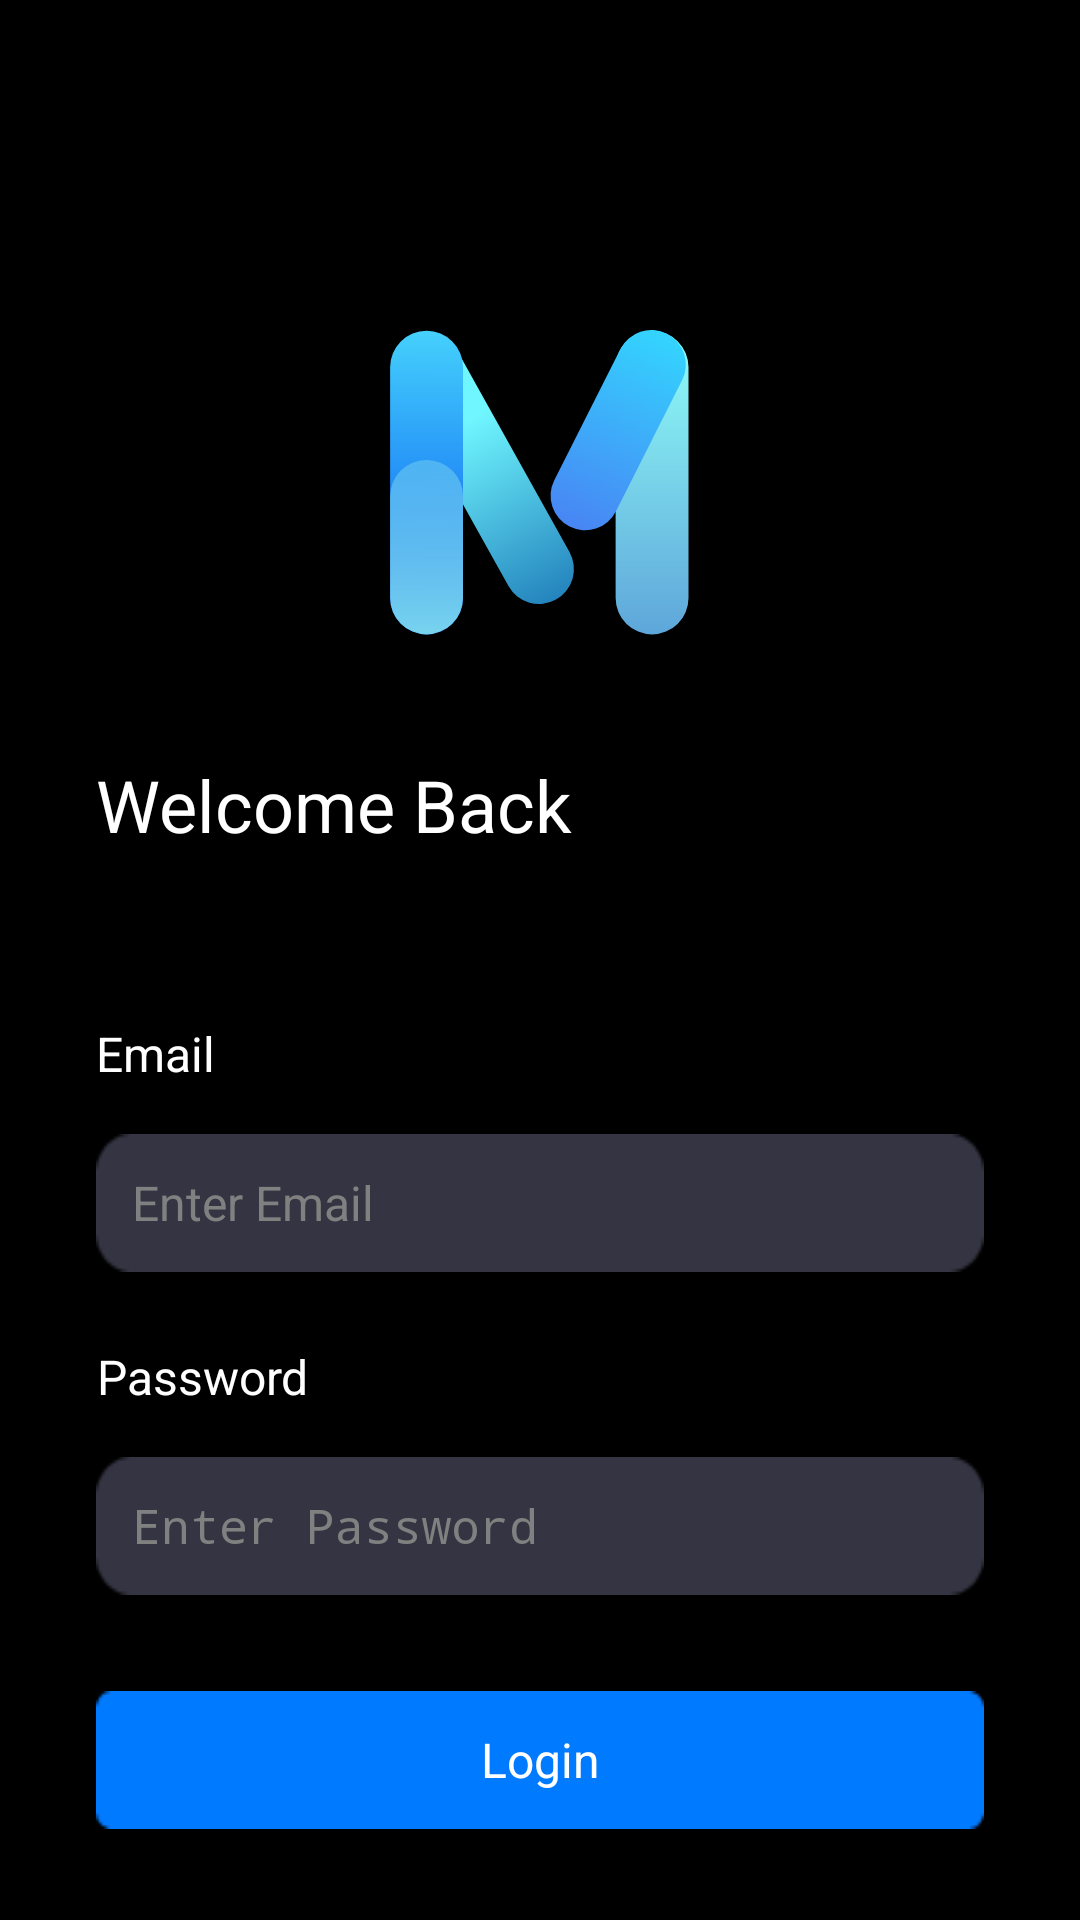

Layout XML and referenced resources for this Android screen:
<!-- AndroidManifest.xml: application theme Theme.Mikiflix -->
<!-- res/layout/login_page.xml -->
<?xml version="1.0" encoding="utf-8"?>
<androidx.core.widget.NestedScrollView xmlns:android="http://schemas.android.com/apk/res/android"
    xmlns:app="http://schemas.android.com/apk/res-auto"
    xmlns:tools="http://schemas.android.com/tools"
    android:layout_width="match_parent"
    android:layout_height="match_parent">

    <LinearLayout
        android:layout_width="match_parent"
        android:layout_height="match_parent"
        android:orientation="vertical"
        >
        <ImageView
            android:id="@+id/favicon_1.png"
            android:layout_width="110dp"
            android:layout_height="180dp"
            android:layout_alignParentTop="true"
            android:layout_centerHorizontal="true"
            android:layout_marginTop="72dp"
            android:layout_gravity="center"
            android:clipToOutline="true"
            android:src="@drawable/mikiflix_logo" />


        <TextView
            android:id="@+id/welcome_bac"
            android:layout_width="match_parent"
            android:layout_height="wrap_content"
            android:layout_marginHorizontal="32dp"
            android:layout_alignParentBottom="true"
            android:text="@string/welcome_bac"
            android:textAppearance="@style/welcome_bac" />

        <LinearLayout
            android:layout_width="match_parent"
            android:layout_height="wrap_content"
            android:layout_alignParentTop="true"
            android:layout_alignParentBottom="true"
            android:layout_marginHorizontal="32dp"
            android:layout_marginVertical="32dp"
            android:orientation="vertical">

            <LinearLayout
                android:layout_width="match_parent"
                android:layout_height="wrap_content"
                android:layout_marginVertical="8dp"
                android:orientation="vertical">

                <TextView
                    android:id="@+id/email"
                    android:layout_width="wrap_content"
                    android:layout_height="wrap_content"
                    android:layout_marginVertical="16dp"
                    android:gravity="center_horizontal|top"
                    android:text="@string/email"
                    android:textAppearance="@style/email" />

                <EditText
                    android:id="@+id/input_email"
                    android:layout_width="match_parent"
                    android:layout_height="46dp"
                    android:background="@drawable/input_style"
                    android:hint="@string/enter_email"
                    android:lineSpacingExtra="3sp"
                    android:paddingHorizontal="12dp"
                    android:textColor="@color/colorLightGrey"
                    android:textAppearance="@style/enter_email"
                    android:textColorHint="#808080" />
            </LinearLayout>

            <LinearLayout
                android:layout_width="match_parent"
                android:layout_height="wrap_content"
                android:orientation="vertical">

                <TextView
                    android:id="@+id/password"
                    android:layout_width="wrap_content"
                    android:layout_height="wrap_content"
                    android:layout_marginVertical="16dp"
                    android:gravity="center_horizontal|top"
                    android:text="@string/password"
                    android:textAppearance="@style/password" />

                <EditText
                    android:id="@+id/input_passwd"
                    android:layout_width="match_parent"
                    android:layout_height="46dp"
                    android:background="@drawable/input_style"
                    android:hint="@string/enter_passw"
                    android:inputType="textPassword"
                    android:lineSpacingExtra="3sp"
                    android:paddingHorizontal="12dp"
                    android:textColor="@color/colorLightGrey"
                    android:textAppearance="@style/enter_passw"
                    android:textColorHint="#808080" />
            </LinearLayout>
        </LinearLayout>

        <Button
            android:id="@+id/btn_login"
            android:layout_width="match_parent"
            android:layout_height="46dp"
            android:layout_alignParentLeft="true"
            android:layout_alignParentTop="true"
            android:layout_marginHorizontal="32dp"
            android:background="@drawable/main_button"
            android:gravity="center"
            android:text="@string/login"
            android:textAppearance="@style/login" />


        <LinearLayout
            android:layout_width="match_parent"
            android:layout_height="wrap_content"
            android:layout_alignParentBottom="true"
            android:layout_marginBottom="7dp"
            android:gravity="center"
            android:orientation="horizontal"
            android:padding="16dp"
            tools:context=".MainActivity">


            <TextView
                android:id="@+id/create_an_ac"
                android:layout_width="wrap_content"
                android:layout_height="wrap_content"
                android:text="Create an account?"
                android:textColor="@color/white" />

            <Button
                android:id="@+id/nav_register"
                android:layout_width="wrap_content"
                android:layout_height="wrap_content"
                android:layout_marginEnd="16dp"
                android:background="@android:color/transparent"
                android:text="Sign up"
                android:textColor="#03A9F4" />

        </LinearLayout>
    </LinearLayout>
</androidx.core.widget.NestedScrollView>
<!-- resources referenced by this layout -->
<resources>
  <color name="colorLightGrey">#717171</color>
  <color name="white">#FFFFFFFF</color>
  <!-- drawable input_style: png bitmap (drawable, 695 bytes) -->
  <!-- drawable main_button: png bitmap (drawable, 435 bytes) -->
  <!-- drawable mikiflix_logo: vector/xml drawable (drawable, 3180 chars, omitted) -->
  <string name="email">Email</string>
  <string name="enter_email">Enter Email</string>
  <string name="enter_passw">Enter Password</string>
  <string name="login">Login</string>
  <string name="password">Password</string>
  <string name="welcome_bac">Welcome Back</string>
  <style name="email">
          <item name="android:textSize">16sp</item>
          <item name="android:textColor">#FFFFFF</item>
      </style>
  <style name="enter_email">
          <item name="android:textSize">16sp</item>
          <item name="android:textColor">#757575</item>
      </style>
  <style name="enter_passw">
          <item name="android:textSize">16sp</item>
          <item name="android:textColor">#757575</item>
      </style>
  <style name="login">
          <item name="android:textSize">16sp</item>
          <item name="android:textColor">#0000FF</item>
      </style>
  <style name="password">
          <item name="android:textSize">16sp</item>
          <item name="android:textColor">#FFFFFF</item>
      </style>
  <style name="welcome_bac">
          <item name="android:textSize">24sp</item>
          <item name="android:textColor">#FFFFFF</item>
      </style>
  <style name="Theme.Mikiflix" parent="Base.Theme.Mikiflix" />
  <style name="Base.Theme.Mikiflix" parent="Theme.Material3.DayNight.NoActionBar">
          
          
          <item name="android:windowBackground">@color/black</item>
          <item name="android:textColor">@color/white</item>
      </style>
  <color name="black">#FF000000</color>
</resources>
